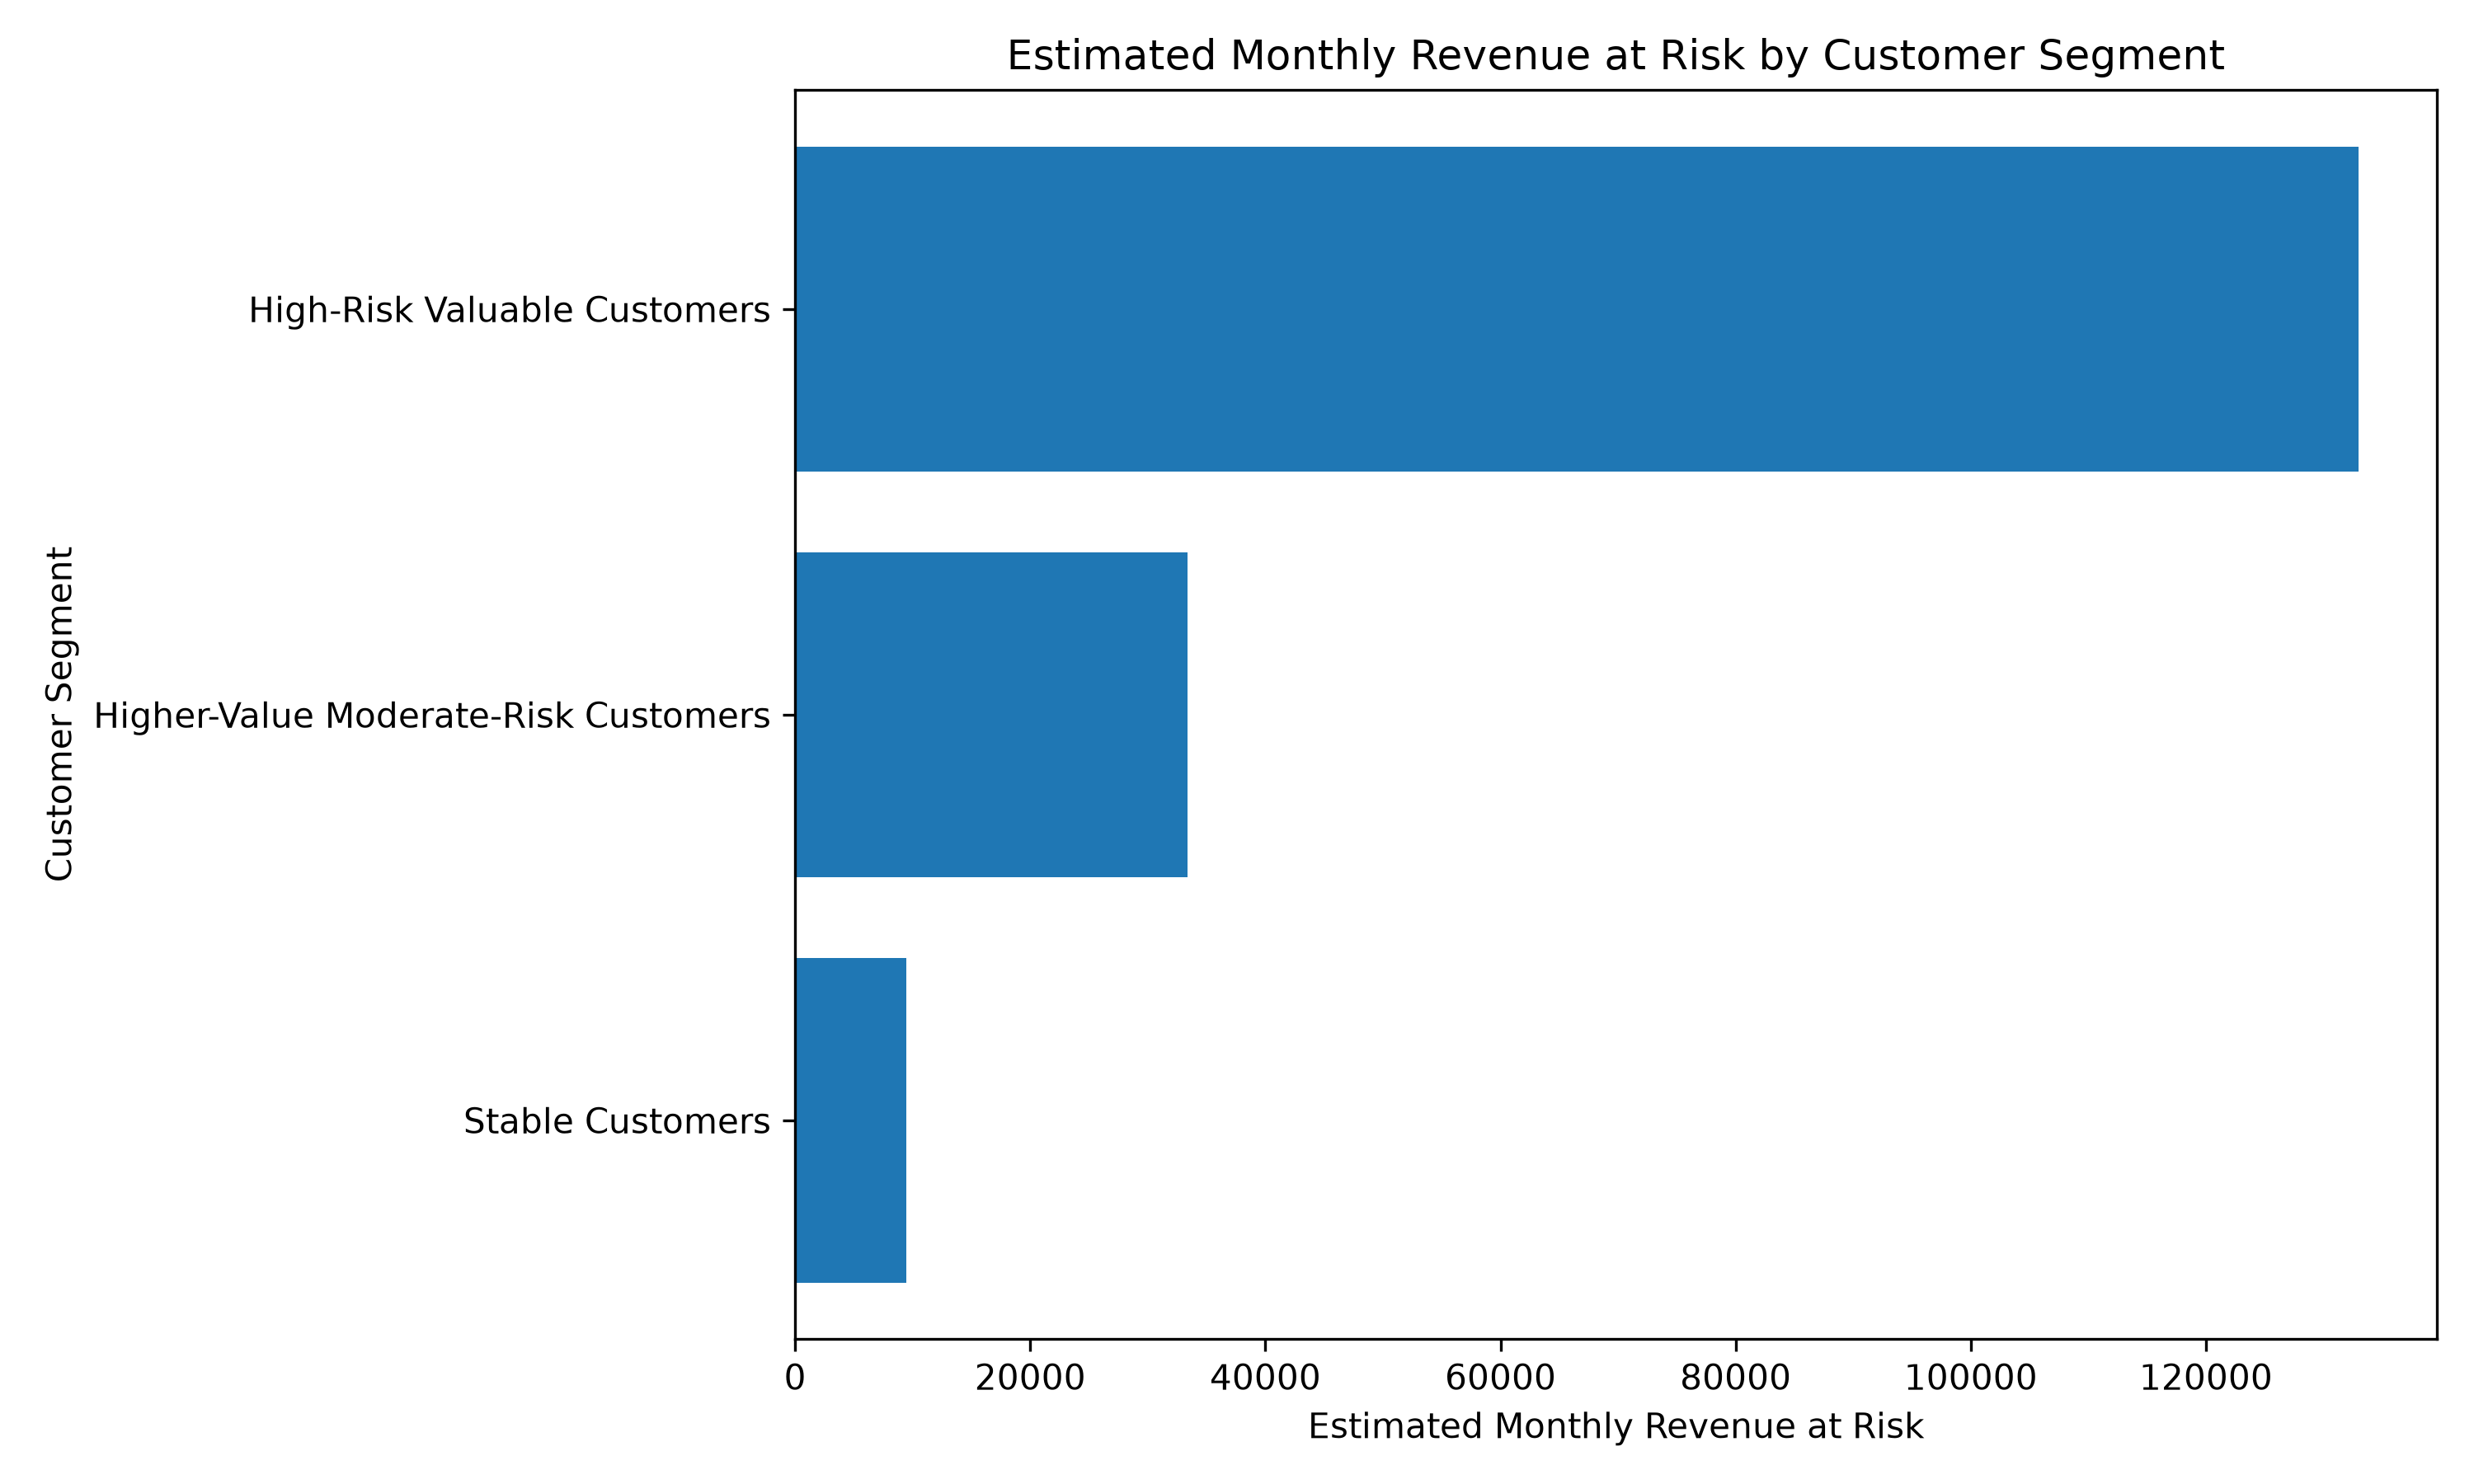

Source data for this figure (header and first rows):
Cluster, Segment, Number of Customers, Average Tenure, Average MonthlyCharges, Average Churn Probability, Estimated Monthly Revenue at Risk
0, Higher-Value Moderate-Risk Customers, 2331, 55.46, 88.35, 0.1621, 33389
1, High-Risk Valuable Customers, 2203, 13.45, 74.8, 0.8071, 132993
2, Stable Customers, 2498, 27.65, 34, 0.111, 9429
